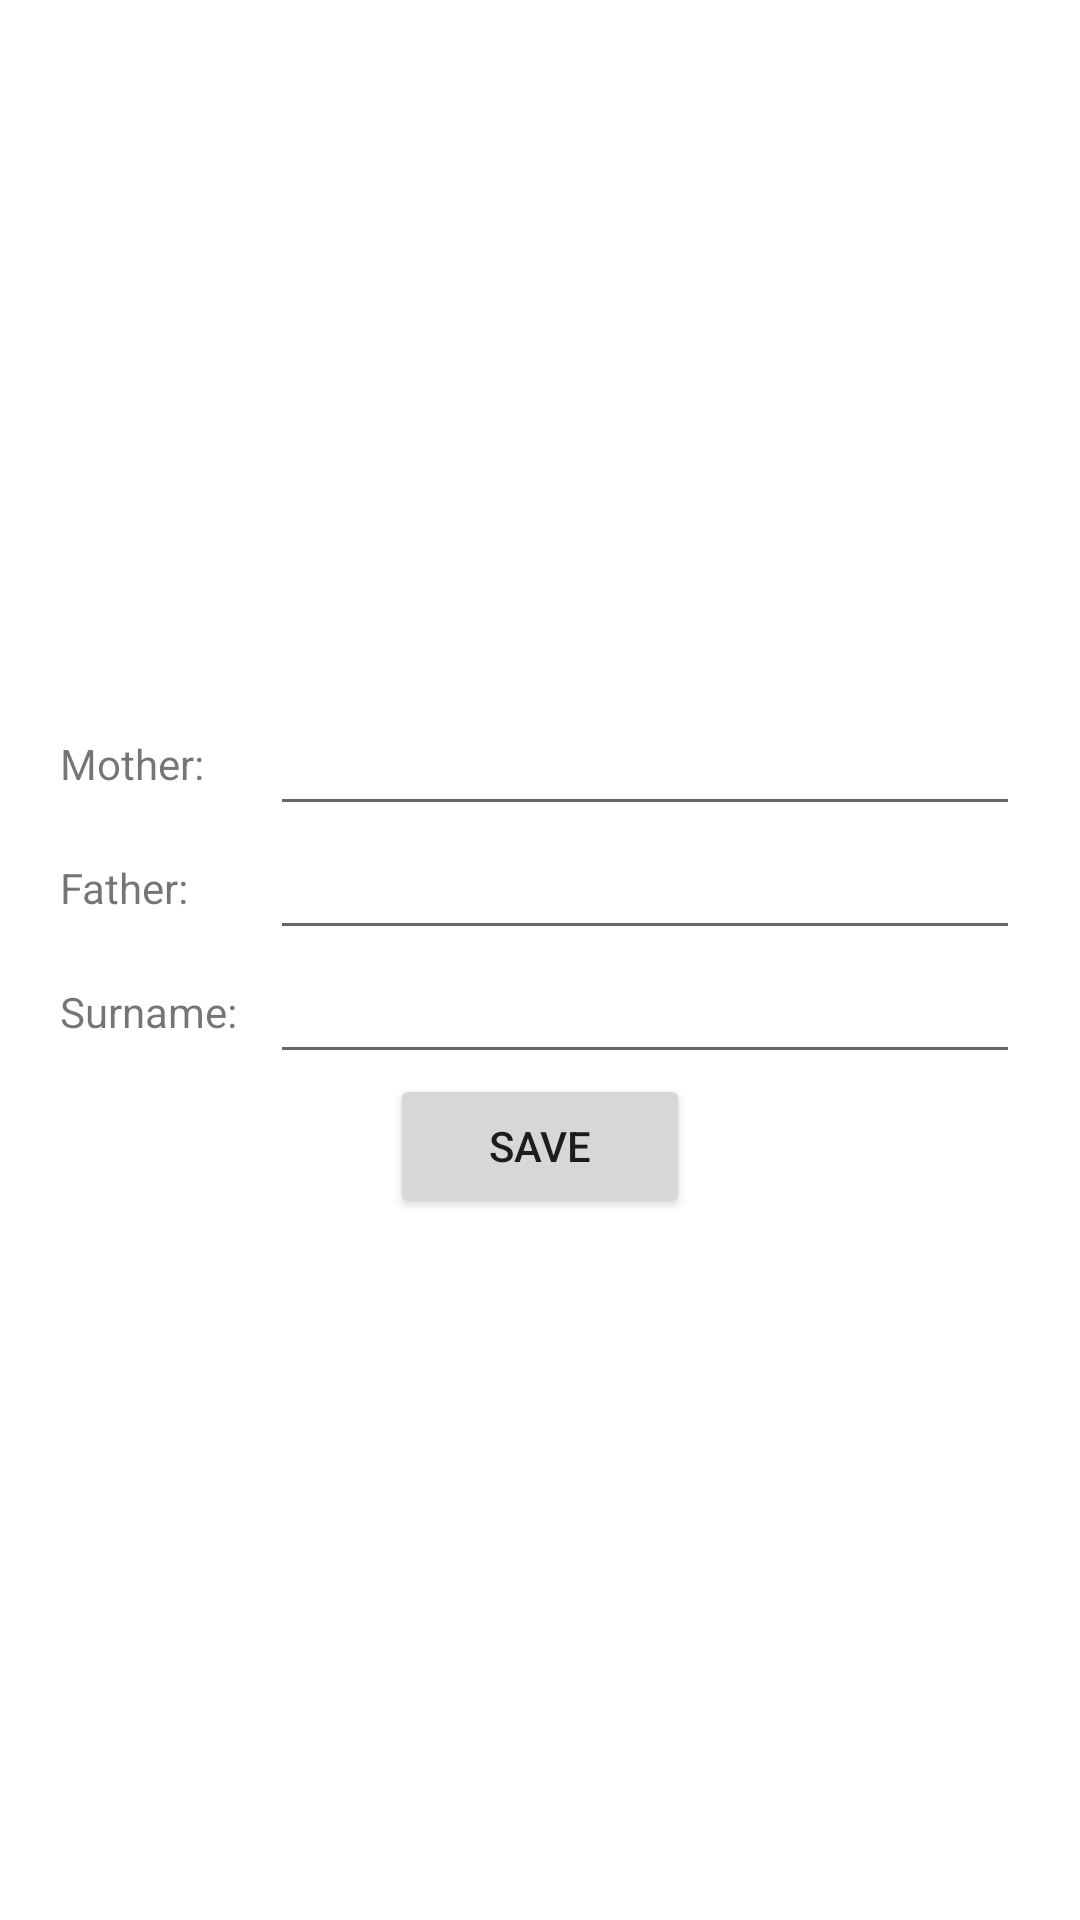

Reconstruct the res/layout file that produces this screen, plus the resources it refers to.
<!-- AndroidManifest.xml: application theme Theme.MobileProject -->
<!-- res/layout/family_pop.xml -->
<?xml version="1.0" encoding="utf-8"?>
<LinearLayout xmlns:android="http://schemas.android.com/apk/res/android"
    android:layout_width="match_parent"
    android:layout_height="wrap_content"
    android:orientation="vertical"
    android:padding="20dp"
    android:gravity="center">

    <LinearLayout
        android:layout_width="match_parent"
        android:layout_height="wrap_content"
        android:orientation="horizontal"
        android:gravity="center">
        <TextView
            android:layout_width="70dp"
            android:layout_height="wrap_content"
            android:text="Mother: ">

        </TextView>

        <EditText
            android:id="@+id/mother_name"
            android:layout_width="match_parent"
            android:layout_height="wrap_content">

        </EditText>

    </LinearLayout>
    <LinearLayout
        android:layout_width="match_parent"
        android:layout_height="wrap_content"
        android:orientation="horizontal"
        android:gravity="center">
        <TextView
            android:layout_width="70dp"
            android:layout_height="wrap_content"
            android:text="Father: ">

        </TextView>

        <EditText
            android:id="@+id/father_name"
            android:layout_width="match_parent"
            android:layout_height="wrap_content">

        </EditText>

    </LinearLayout>

    <LinearLayout
        android:layout_width="match_parent"
        android:layout_height="wrap_content"
        android:orientation="horizontal"
        android:gravity="center">
        <TextView
            android:layout_width="70dp"
            android:layout_height="wrap_content"
            android:text="Surname: ">

        </TextView>

        <EditText
            android:id="@+id/surname"
            android:layout_width="match_parent"
            android:layout_height="wrap_content">

        </EditText>

    </LinearLayout>

    <androidx.appcompat.widget.AppCompatButton
        android:id="@+id/save"
        android:layout_width="100dp"
        android:layout_height="wrap_content"
        android:layout_alignParentStart="true"
        android:text="Save">

    </androidx.appcompat.widget.AppCompatButton>


</LinearLayout>
<!-- resources referenced by this layout -->
<resources>
  <style name="Theme.MobileProject" parent="Theme.MaterialComponents.DayNight.NoActionBar">
          
          <item name="colorPrimary">@color/light_ping</item>
          <item name="colorPrimaryVariant">@color/dark_ping</item>
          <item name="colorOnPrimary">@color/white</item>
          
          <item name="colorSecondary">@color/teal_200</item>
          <item name="colorSecondaryVariant">@color/teal_700</item>
          <item name="colorOnSecondary">@color/black</item>
          
          <item name="android:statusBarColor">?attr/colorPrimaryVariant</item>
          
      </style>
  <color name="light_ping">#66FFC0CB</color>
  <color name="dark_ping">#FF6781</color>
  <color name="white">#FFFFFFFF</color>
  <color name="teal_200">#FF03DAC5</color>
  <color name="teal_700">#FF018786</color>
  <color name="black">#FF000000</color>
</resources>
